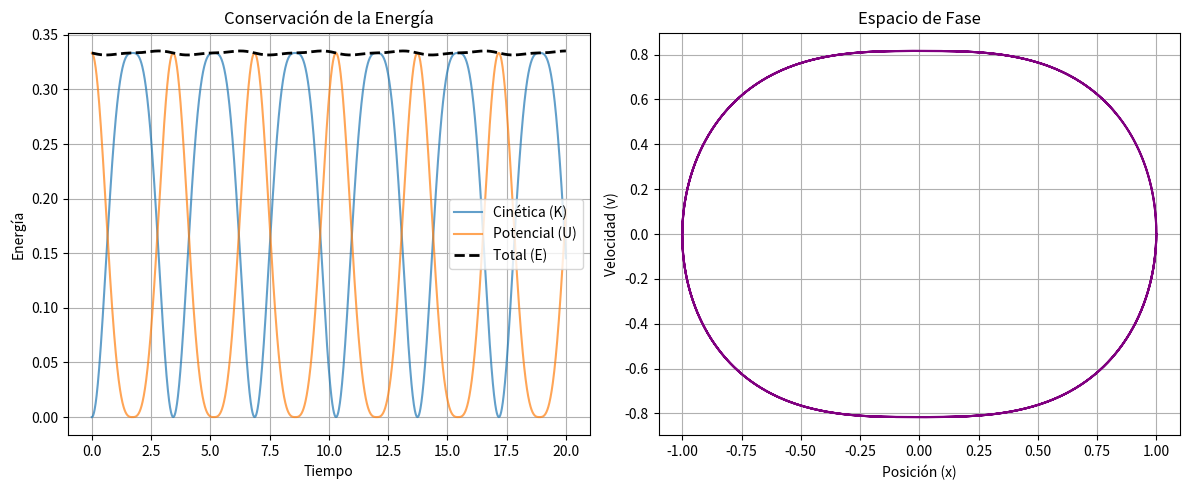

This chart was generated by the following Python code:
# Energia potencial de un oscilador no lineal con fuerza de tipo k*|x|^(p-1)*sign(x)
import numpy as np
import matplotlib.pyplot as plt

# Parámetros
k, m, p = 1.0, 1.0, 3.0  # p=2 sería armónico simple, p=3 es no lineal
tmax, N = 20, 2000       # Más puntos para mejor precisión
x0, v0 = 1.0, 0.0

t_values = np.linspace(0, tmax, N)
h = t_values[1] - t_values[0]
x, v = np.zeros(N), np.zeros(N)
x[0], v[0] = x0, v0

# Integración Euler-Cromer (mantiene la energía mejor que Euler simple)
for i in range(N-1):
    accel = -(k/m) * np.abs(x[i])**(p-1) * np.sign(x[i])
    v[i+1] = v[i] + h * accel
    x[i+1] = x[i] + h * v[i+1]

# Cálculo de Energías
kinetic = 0.5 * m * v**2          # K = 1/2 * m * v^2
potential = (k/p) * np.abs(x)**p  # U = k/p * |x|^p
total_energy = kinetic + potential

# Gráficas
plt.figure(figsize=(12, 5))

# Panel 1: Energías vs Tiempo
plt.subplot(1, 2, 1)
plt.plot(t_values, kinetic, label='Cinética (K)', alpha=0.7)
plt.plot(t_values, potential, label='Potencial (U)', alpha=0.7)
plt.plot(t_values, total_energy, '--', label='Total (E)', color='black', linewidth=2)
plt.title('Conservación de la Energía')
plt.xlabel('Tiempo')
plt.ylabel('Energía')
plt.legend()
plt.grid(True)

# Panel 2: Espacio de Fase
plt.subplot(1, 2, 2)
plt.plot(x, v, color='purple')
plt.title('Espacio de Fase')
plt.xlabel('Posición (x)')
plt.ylabel('Velocidad (v)')
plt.grid(True)
plt.tight_layout()
plt.show()
